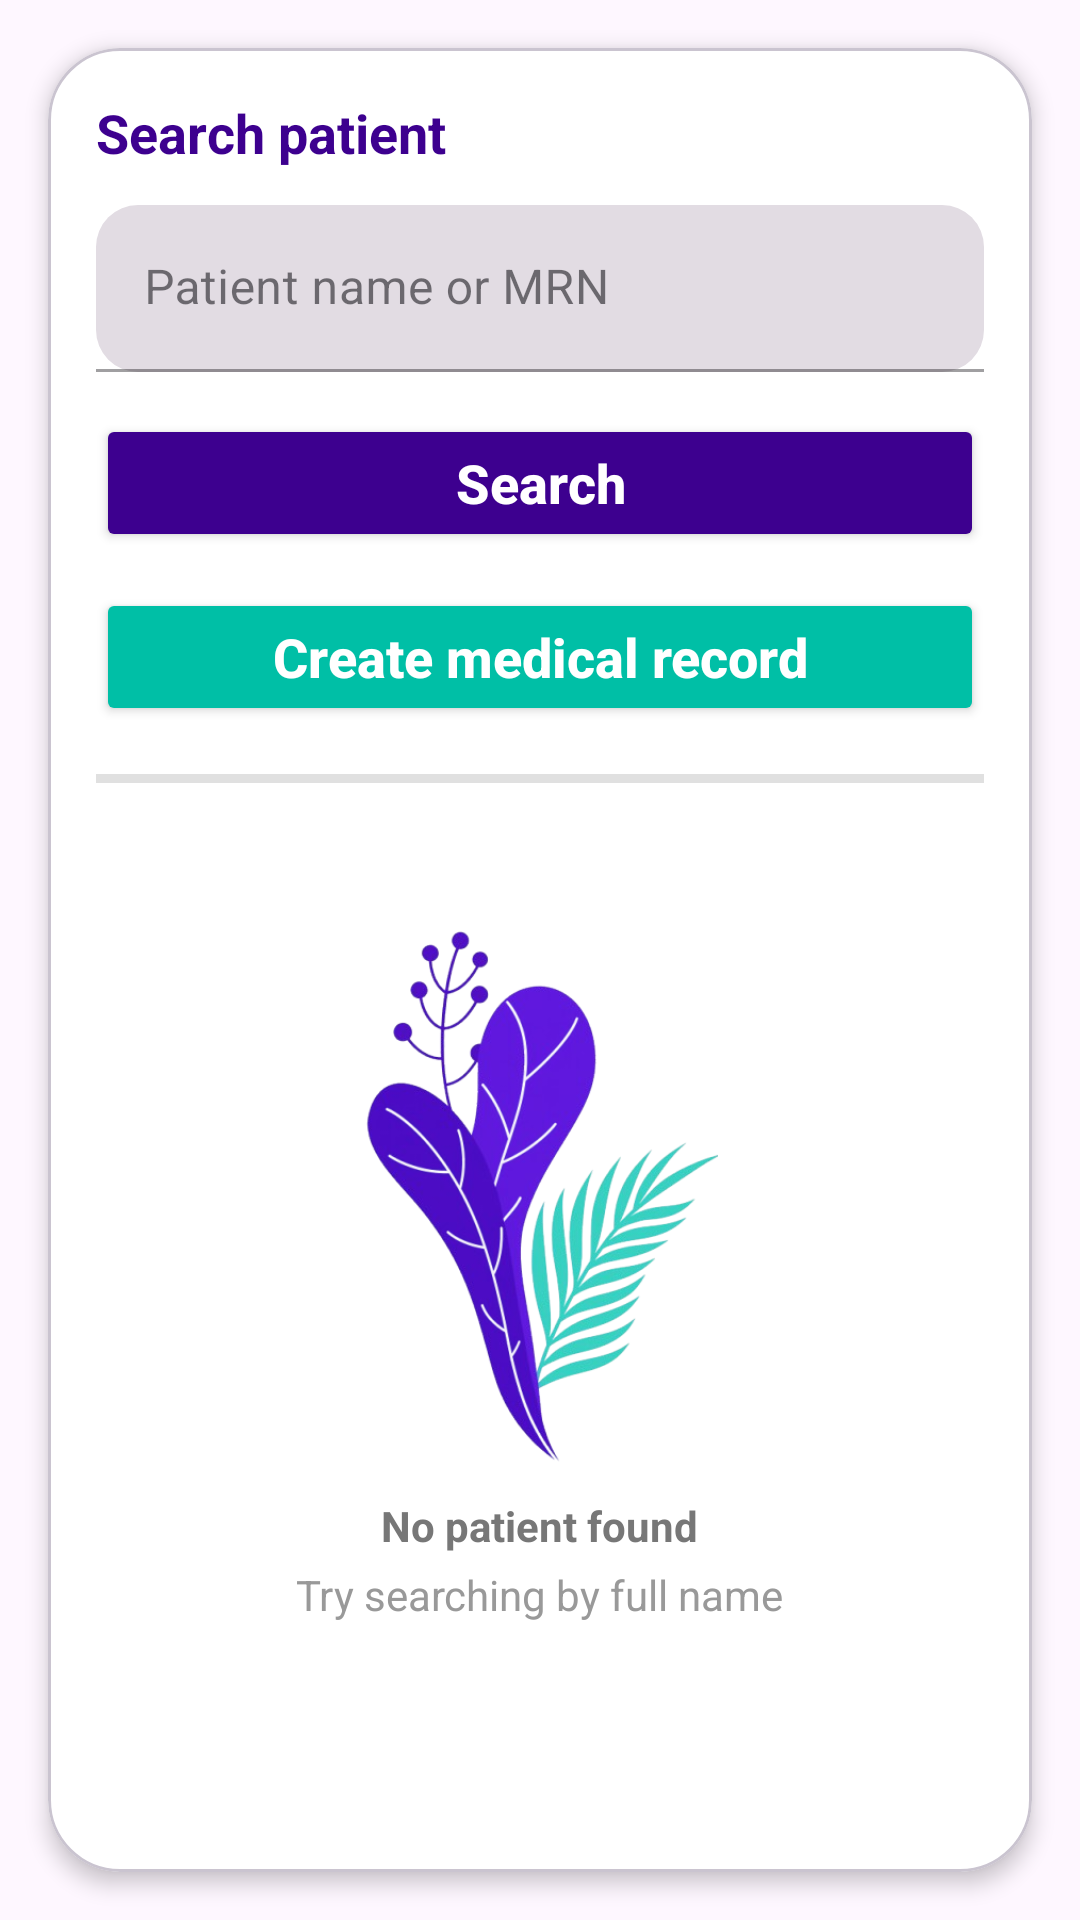

Produce the Android XML layout that renders to this screen, including the resource entries it uses.
<!-- AndroidManifest.xml: application theme Theme.MediMindV2 -->
<!-- res/layout/fragment_home.xml -->
<?xml version="1.0" encoding="utf-8"?>
<androidx.constraintlayout.widget.ConstraintLayout
    xmlns:android="http://schemas.android.com/apk/res/android"
    xmlns:app="http://schemas.android.com/apk/res-auto"
    xmlns:tools="http://schemas.android.com/tools"
    android:layout_width="match_parent"
    android:layout_height="match_parent"
    android:background="@android:color/transparent">

    <com.google.android.material.card.MaterialCardView
        android:id="@+id/cardRoot"
        android:layout_width="0dp"
        android:layout_height="0dp"
        android:layout_margin="16dp"
        app:cardCornerRadius="24dp"
        app:cardElevation="4dp"
        app:cardBackgroundColor="@android:color/white"
        app:layout_constraintTop_toTopOf="parent"
        app:layout_constraintBottom_toBottomOf="parent"
        app:layout_constraintStart_toStartOf="parent"
        app:layout_constraintEnd_toEndOf="parent">

        <androidx.constraintlayout.widget.ConstraintLayout
            android:layout_width="match_parent"
            android:layout_height="match_parent"
            android:padding="16dp">

            <TextView
                android:id="@+id/tvSearchTitle"
                android:layout_width="wrap_content"
                android:layout_height="wrap_content"
                android:text="Search patient"
                android:textColor="#3D008F"
                android:textSize="18sp"
                android:textStyle="bold"
                app:layout_constraintTop_toTopOf="parent"
                app:layout_constraintStart_toStartOf="parent"/>

            <com.google.android.material.textfield.TextInputLayout
                android:id="@+id/tilSearch"
                style="@style/Widget.MaterialComponents.TextInputLayout.FilledBox"
                android:layout_width="0dp"
                android:layout_height="wrap_content"
                android:layout_marginTop="12dp"
                app:boxCornerRadiusBottomEnd="14dp"
                app:boxCornerRadiusBottomStart="14dp"
                app:boxCornerRadiusTopEnd="14dp"
                app:boxCornerRadiusTopStart="14dp"
                app:startIconDrawable="@drawable/ic_search"
                app:startIconTint="#000000"
                app:layout_constraintTop_toBottomOf="@id/tvSearchTitle"
                app:layout_constraintStart_toStartOf="parent"
                app:layout_constraintEnd_toEndOf="parent">

                <com.google.android.material.textfield.TextInputEditText
                    android:id="@+id/etSearch"
                    android:layout_width="match_parent"
                    android:layout_height="wrap_content"
                    android:hint="Patient name or MRN"
                    android:inputType="text"/>
            </com.google.android.material.textfield.TextInputLayout>



            <Button
                android:id="@+id/btnSearch"
                android:layout_width="0dp"
                android:layout_height="46dp"
                android:layout_marginTop="14dp"
                android:text="Search"
                android:textAllCaps="false"
                android:textSize="18dp"
                android:textStyle="bold"
                android:backgroundTint="#3D008F"
                android:textColor="@android:color/white"
                app:cornerRadius="16dp"
                app:layout_constraintTop_toBottomOf="@id/tilSearch"
                app:layout_constraintStart_toStartOf="parent"
                app:layout_constraintEnd_toEndOf="parent"/>

            <Button
                android:id="@+id/btnCreateRecord"
                android:layout_width="0dp"
                android:layout_height="46dp"
                android:layout_marginTop="12dp"
                android:text="Create medical record"
                android:textAllCaps="false"
                android:textSize="18dp"
                android:textStyle="bold"
                android:backgroundTint="#00BFA6"
                android:textColor="@android:color/white"
                app:cornerRadius="16dp"
                app:layout_constraintTop_toBottomOf="@id/btnSearch"
                app:layout_constraintStart_toStartOf="parent"
                app:layout_constraintEnd_toEndOf="parent"/>

            
            <LinearLayout
                android:id="@+id/layoutEmptyState"
                android:layout_width="0dp"
                android:layout_height="0dp"
                android:orientation="vertical"
                android:gravity="center"
                app:layout_constraintTop_toBottomOf="@id/btnCreateRecord"
                app:layout_constraintBottom_toBottomOf="parent"
                app:layout_constraintStart_toStartOf="parent"
                app:layout_constraintEnd_toEndOf="parent">

                <ImageView
                    android:layout_width="180dp"
                    android:layout_height="180dp"
                    android:src="@drawable/plantlogo"
                    android:contentDescription="@null"/>

                <TextView
                    android:layout_width="wrap_content"
                    android:layout_height="wrap_content"
                    android:layout_marginTop="10dp"
                    android:text="No patient found"
                    android:textStyle="bold"
                    android:textColor="#777777"/>

                <TextView
                    android:layout_width="wrap_content"
                    android:layout_height="wrap_content"
                    android:layout_marginTop="4dp"
                    android:text="Try searching by full name"
                    android:textColor="#999999"/>
            </LinearLayout>

            <View
                android:id="@+id/dividerResults"
                android:layout_width="0dp"
                android:layout_height="3dp"
                android:layout_marginTop="16dp"
                android:layout_marginBottom="12dp"
                android:background="#E0E0E0"
                app:layout_constraintTop_toBottomOf="@id/btnCreateRecord"
                app:layout_constraintStart_toStartOf="parent"
                app:layout_constraintEnd_toEndOf="parent"/>


            <androidx.recyclerview.widget.RecyclerView
                android:id="@+id/rvPatients"
                android:layout_width="0dp"
                android:layout_height="0dp"
                android:visibility="gone"
                android:layout_marginTop="7dp"
                app:layout_constraintTop_toBottomOf="@id/dividerResults"
                app:layout_constraintBottom_toBottomOf="parent"
                app:layout_constraintStart_toStartOf="parent"
                app:layout_constraintEnd_toEndOf="parent"/>

        </androidx.constraintlayout.widget.ConstraintLayout>

    </com.google.android.material.card.MaterialCardView>

</androidx.constraintlayout.widget.ConstraintLayout>
<!-- resources referenced by this layout -->
<resources>
  <!-- drawable plantlogo: png bitmap (drawable, 126447 bytes) -->
  <style name="Theme.MediMindV2" parent="Base.Theme.MediMindV2" />
  <style name="Base.Theme.MediMindV2" parent="Theme.Material3.DayNight.NoActionBar">
  
          
          <item name="android:textColorPrimary">#2A2A2A</item>
          <item name="android:textColorSecondary">#6B6B6B</item>
  
          
          <item name="android:textColorHint">#9A9A9A</item>
      </style>
</resources>
